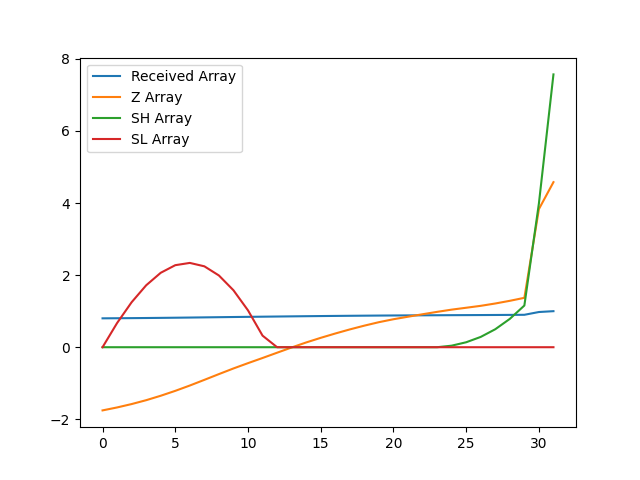

Data behind this chart, as committed beside it:
, index, year, val, Received Array, Z Array, SH Array, SL Array
0, 11234, 1990, 11792, 0.8014, -1.753, 0.0, 0.0
1, 11237, 1991, 11830, 0.804, -1.671, 0.0, 0.6714
2, 11240, 1992, 11874, 0.8069, -1.577, 0.0, 1.249
3, 11243, 1993, 11923, 0.8103, -1.47, 0.0, 1.718
4, 11246, 1994, 11980, 0.8142, -1.347, 0.0, 2.065
5, 11249, 1995, 12043, 0.8184, -1.211, 0.0, 2.276
6, 11252, 1996, 12111, 0.8231, -1.063, 0.0, 2.339
7, 11255, 1997, 12183, 0.828, -0.9057, 0.0, 2.245
8, 11258, 1998, 12257, 0.833, -0.746, 0.0, 1.991
9, 11261, 1999, 12329, 0.8379, -0.5894, 0.0, 1.58
10, 11264, 2000, 12397, 0.8425, -0.4422, 0.0, 1.022
11, 11267, 2001, 12463, 0.847, -0.299, 0.0, 0.3213
12, 11270, 2002, 12531, 0.8516, -0.1525, 0.0, 0.0
13, 11273, 2003, 12598, 0.8562, -0.007287, 0.0, 0.0
14, 11276, 2004, 12662, 0.8605, 0.1321, 0.0, 0.0
15, 11279, 2005, 12721, 0.8646, 0.2604, 0.0, 0.0
16, 11282, 2006, 12777, 0.8683, 0.3803, 0.0, 0.0
17, 11285, 2007, 12829, 0.8719, 0.4939, 0.0, 0.0
18, 11288, 2008, 12877, 0.8752, 0.5987, 0.0, 0.0
19, 11291, 2009, 12922, 0.8782, 0.6945, 0.0, 0.0
20, 11294, 2010, 12959, 0.8807, 0.7763, 0.0, 0.0
21, 11297, 2011, 12992, 0.8829, 0.8461, 0.0, 0.0
22, 11300, 2012, 13023, 0.8851, 0.9144, 0.0, 0.0
23, 11303, 2013, 13054, 0.8871, 0.9809, 0.0, 0.0
24, 11306, 2014, 13082, 0.8891, 1.043, 0.04261, 0.0
25, 11309, 2015, 13106, 0.8907, 1.095, 0.1376, 0.0
26, 11312, 2016, 13131, 0.8924, 1.148, 0.2859, 0.0
27, 11315, 2017, 13161, 0.8944, 1.213, 0.4989, 0.0
28, 11318, 2018, 13195, 0.8968, 1.287, 0.7863, 0.0
29, 11321, 2019, 13233, 0.8994, 1.37, 1.157, 0.0
30, 11324, 2020, 14369, 0.9766, 3.833, 3.989, 0.0
31, 11327, 2021, 14714, 1.0, 4.58, 7.57, 0.0
